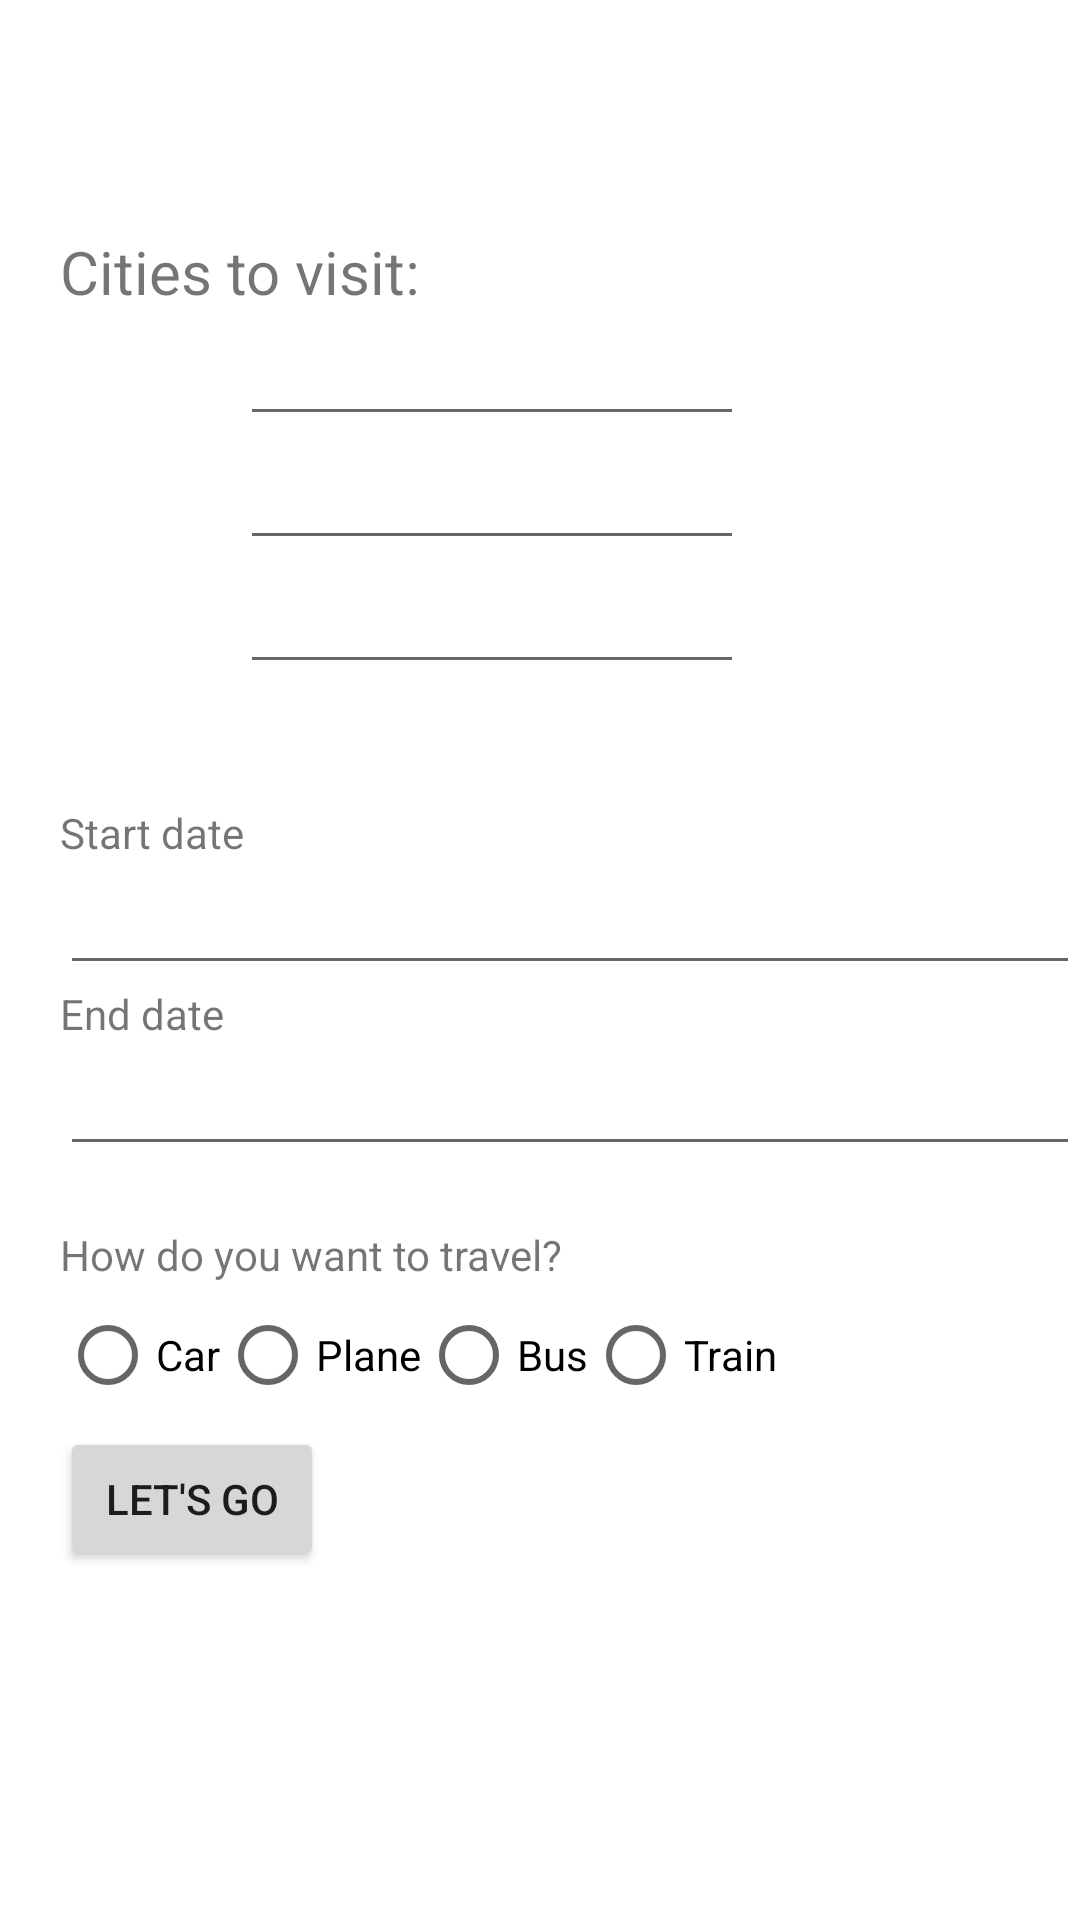

Android layout source for this screen:
<!-- AndroidManifest.xml: application theme Theme.TripPlanner -->
<!-- res/layout/activity_trip.xml -->
<?xml version="1.0" encoding="utf-8"?>
<LinearLayout xmlns:android="http://schemas.android.com/apk/res/android"
    xmlns:app="http://schemas.android.com/apk/res-auto"
    xmlns:tools="http://schemas.android.com/tools"
    android:layout_width="match_parent"
    android:layout_height="match_parent"
    android:orientation="vertical"
    tools:context=".Trip">

    <TextView
        android:id="@+id/received_value_id"
        android:layout_width="wrap_content"
        android:layout_height="wrap_content"
        android:textSize="20dp"
        android:layout_marginTop="20dp"
        android:layout_marginLeft="20dp"/>

    <TextView
        android:layout_width="wrap_content"
        android:layout_height="wrap_content"
        android:layout_marginLeft="20dp"
        android:textSize="20dp"
        android:layout_marginTop="30dp"
        android:text="Cities to visit:" />

    <EditText
        android:id="@+id/city1"
        android:layout_width="wrap_content"
        android:layout_height="wrap_content"
        android:layout_marginLeft="80dp"
        android:ems="8"
        android:inputType="textPersonName"
        android:text="" />

    <EditText
        android:id="@+id/city2"
        android:layout_width="wrap_content"
        android:layout_height="wrap_content"
        android:layout_marginLeft="80dp"
        android:ems="8"
        android:inputType="textPersonName"
        android:text="" />

    <EditText
        android:id="@+id/city3"
        android:layout_width="wrap_content"
        android:layout_height="wrap_content"
        android:ems="8"
        android:layout_marginLeft="80dp"
        android:inputType="textPersonName"
        android:text="" />

    <TextView
        android:id="@+id/textStartDate"
        android:layout_width="wrap_content"
        android:layout_height="wrap_content"
        android:layout_marginTop="40dp"
        android:layout_marginLeft="20dp"
        android:text="Start date" />

    <EditText
        android:id="@+id/editStartDate"
        android:layout_width="match_parent"
        android:layout_height="wrap_content"
        android:layout_marginLeft="20dp"
        android:inputType="date" />

    <TextView
        android:id="@+id/textEndDate"
        android:layout_width="match_parent"
        android:layout_height="wrap_content"
        android:layout_marginLeft="20dp"
        android:text="End date" />

    <EditText
        android:id="@+id/editEndDate"
        android:layout_width="match_parent"
        android:layout_height="wrap_content"
        android:layout_marginLeft="20dp"
        android:inputType="date" />

    <TextView
        android:id="@+id/textView"
        android:layout_width="match_parent"
        android:layout_height="wrap_content"
        android:layout_marginTop="20dp"
        android:layout_marginLeft="20dp"
        android:text="How do you want to travel?" />


    <RadioGroup
        android:layout_width="wrap_content"
        android:layout_height="wrap_content"
        android:layout_marginLeft="20dp"
        android:orientation="horizontal">
        <RadioButton
            android:id="@+id/car"
            android:layout_width="wrap_content"
            android:layout_height="wrap_content"
            android:text="Car" />

        <RadioButton
            android:id="@+id/plane"
            android:layout_width="wrap_content"
            android:layout_height="wrap_content"
            android:text="Plane" />
        <RadioButton
            android:id="@+id/bus"
            android:layout_width="match_parent"
            android:layout_height="wrap_content"
            android:text="Bus" />
        <RadioButton
            android:id="@+id/train"
            android:layout_width="match_parent"
            android:layout_height="wrap_content"
            android:text="Train" />
    </RadioGroup>

    <Button
        android:layout_width="wrap_content"
        android:layout_height="wrap_content"
        android:layout_marginLeft="20dp"
        android:text="Let's Go"/>


</LinearLayout>
<!-- resources referenced by this layout -->
<resources>
  <style name="Theme.TripPlanner" parent="Theme.MaterialComponents.DayNight.DarkActionBar">
          
          <item name="colorPrimary">#03A9F4</item>
          <item name="colorPrimaryVariant">#2196F3</item>
          <item name="colorOnPrimary">@color/white</item>
          
          <item name="colorSecondary">@color/teal_200</item>
          <item name="colorSecondaryVariant">@color/teal_700</item>
          <item name="colorOnSecondary">@color/black</item>
          
          <item name="android:statusBarColor" tools:targetApi="l">?attr/colorPrimaryVariant</item>
          
      </style>
  <!-- not gathered from this repository: default colours our renderer supplied (Android Studio template values) -->
  <color name="teal_200">#FF03DAC5</color>
  <color name="teal_700">#FF018786</color>
  <color name="black">#FF000000</color>
  <color name="white">#FFFFFFFF</color>
</resources>
